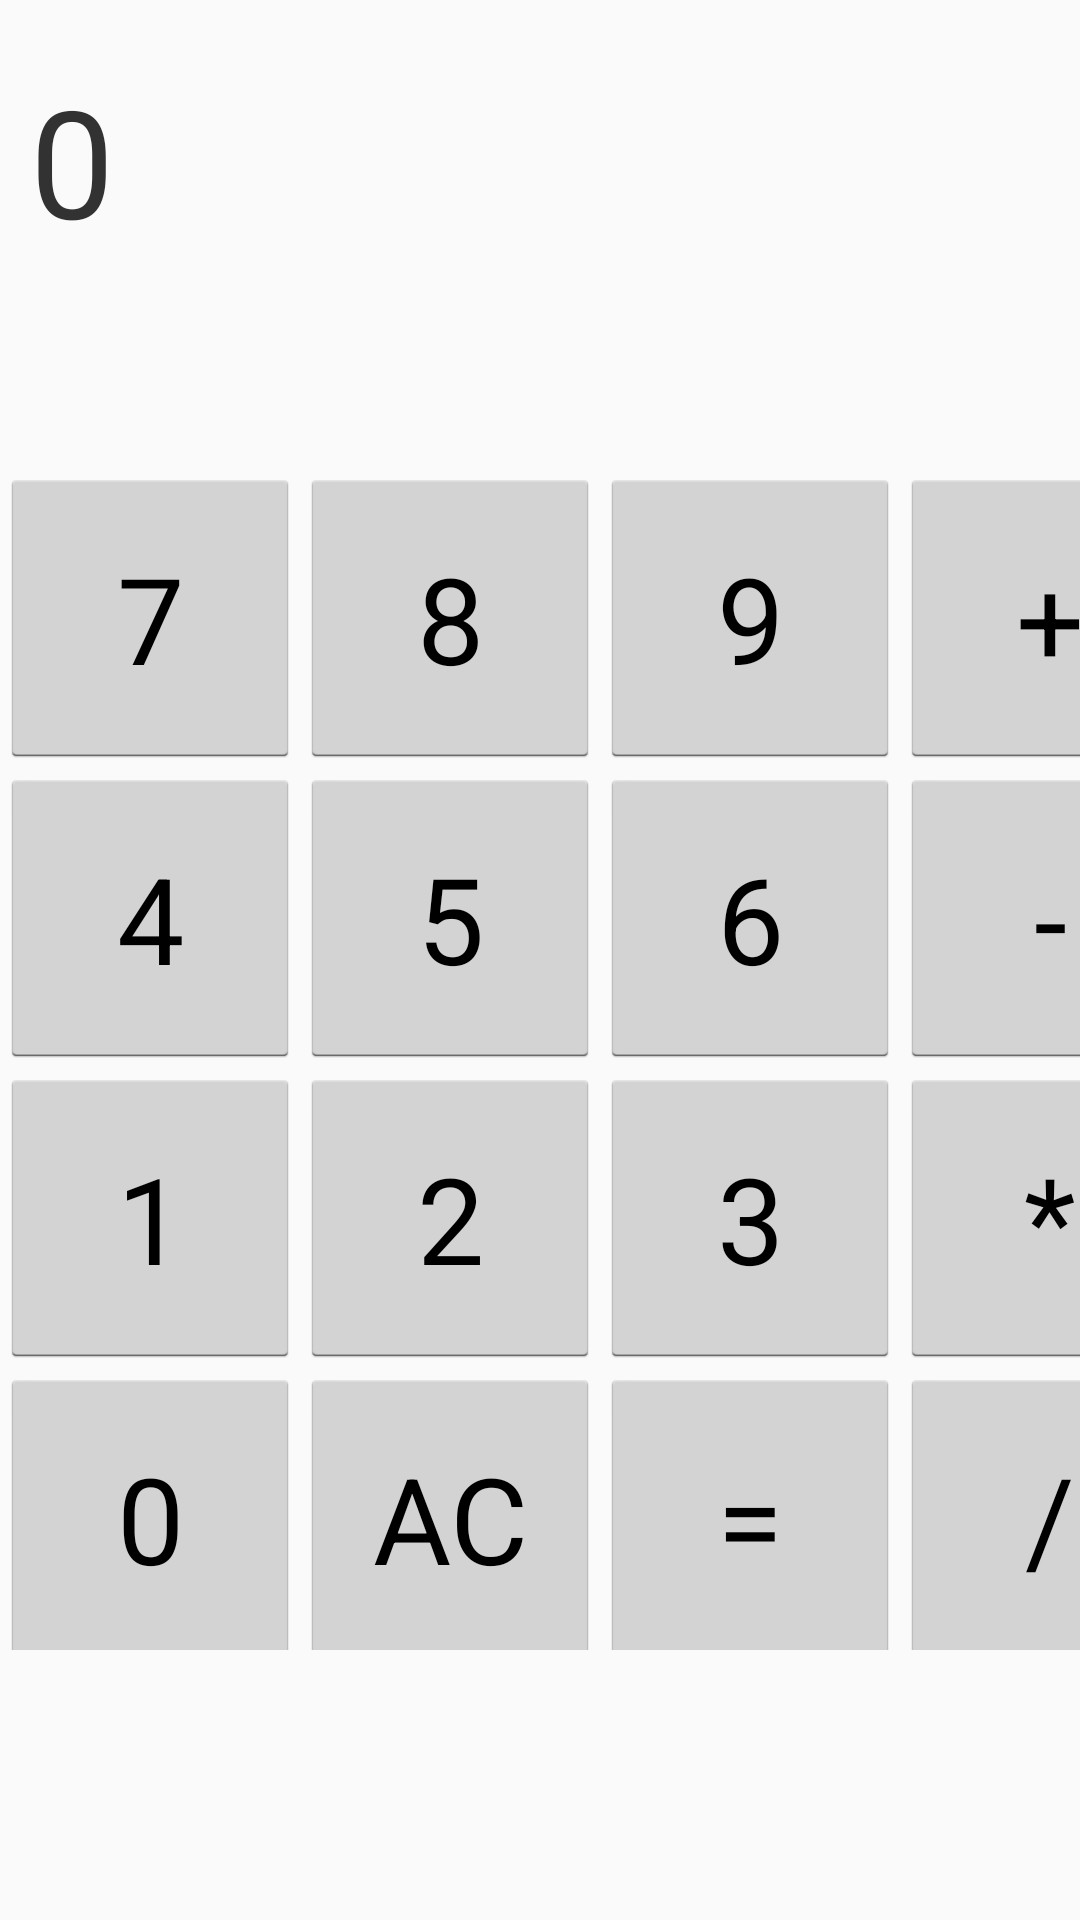

The Android layout XML behind this screen, and the referenced resources:
<!-- AndroidManifest.xml: application theme Theme.AppCompat.Light.NoActionBar -->
<!-- res/layout/activity_main2.xml -->
<?xml version="1.0" encoding="utf-8"?>
<androidx.appcompat.widget.LinearLayoutCompat xmlns:android="http://schemas.android.com/apk/res/android"
    xmlns:app="http://schemas.android.com/apk/res-auto"
    xmlns:tools="http://schemas.android.com/tools"
    android:layout_width="match_parent"
    android:layout_height="match_parent"
    tools:context=".MainActivity2"
    android:theme="@style/MyTheme">

    <LinearLayout
        android:layout_width="match_parent"
        android:layout_height="550dp"
        android:orientation="vertical">

        <LinearLayout
            android:layout_width="match_parent"
            android:layout_height="156dp"
            android:orientation="horizontal">


            <TextView
                android:id="@+id/result"
                android:layout_width="wrap_content"
                android:layout_height="144dp"
                android:layout_weight="1"
                android:paddingLeft="10dp"
                android:paddingTop="20dp"
                android:text="0"
                android:textSize="50sp" />
        </LinearLayout>

        <LinearLayout
            android:layout_width="match_parent"
            android:layout_height="100dp">

            <Button
                android:id="@+id/num7"
                android:layout_width="100dp"
                android:layout_height="match_parent"
                android:text="7"
                android:textSize="40sp"></Button>

            <Button
                android:id="@+id/num8"
                android:layout_width="100dp"
                android:layout_height="match_parent"
                android:text="8"
                android:textSize="40sp"></Button>

            <Button
                android:id="@+id/num9"
                android:layout_width="100dp"
                android:layout_height="match_parent"
                android:text="9"
                android:textSize="40sp"></Button>

            <Button
                android:id="@+id/add"
                android:layout_width="100dp"
                android:layout_height="match_parent"
                android:text="+"
                android:textSize="40sp"></Button>
        </LinearLayout>
        <LinearLayout
            android:layout_width="match_parent"
            android:layout_height="100dp">

            <Button
                android:id="@+id/num4"
                android:layout_width="100dp"
                android:layout_height="match_parent"
                android:text="4"
                android:textSize="40sp"></Button>

            <Button
                android:id="@+id/num5"
                android:layout_width="100dp"
                android:layout_height="match_parent"
                android:text="5"
                android:textSize="40sp"></Button>

            <Button
                android:id="@+id/num6"
                android:layout_width="100dp"
                android:layout_height="match_parent"
                android:text="6"
                android:textSize="40sp"></Button>

            <Button
                android:id="@+id/sub"
                android:layout_width="100dp"
                android:layout_height="match_parent"
                android:text="-"
                android:textSize="40sp"></Button>
        </LinearLayout>
        <LinearLayout
            android:layout_width="match_parent"
            android:layout_height="100dp">

            <Button
                android:id="@+id/num1"
                android:layout_width="100dp"
                android:layout_height="match_parent"
                android:text="1"
                android:textSize="40sp"></Button>

            <Button
                android:id="@+id/num2"
                android:layout_width="100dp"
                android:layout_height="match_parent"
                android:text="2"
                android:textSize="40sp"></Button>

            <Button
                android:id="@+id/num3"
                android:layout_width="100dp"
                android:layout_height="match_parent"
                android:text="3"
                android:textSize="40sp"></Button>

            <Button
                android:id="@+id/mul"
                android:layout_width="100dp"
                android:layout_height="match_parent"
                android:text="*"
                android:textSize="40sp"></Button>
        </LinearLayout>
        <LinearLayout
            android:layout_width="match_parent"
            android:layout_height="100dp">

            <Button
                android:id="@+id/num0"
                android:layout_width="100dp"
                android:layout_height="match_parent"
                android:text="0"
                android:textSize="40sp"></Button>

            <Button
                android:id="@+id/AC"
                android:layout_width="100dp"
                android:layout_height="match_parent"
                android:text="AC"
                android:textSize="40sp"></Button>

            <Button
                android:id="@+id/equal"
                android:layout_width="100dp"
                android:layout_height="match_parent"
                android:text="="
                android:textSize="40sp"></Button>

            <Button
                android:id="@+id/div"
                android:layout_width="100dp"
                android:layout_height="match_parent"
                android:text="/"
                android:textSize="40sp"></Button>
        </LinearLayout>






    </LinearLayout>




</androidx.appcompat.widget.LinearLayoutCompat>
<!-- resources referenced by this layout -->
<resources>
  <style name="MyTheme" parent="@android:style/Theme.Holo.Light">
          <item name="android:actionBarStyle">@style/MyActionBar</item>
      </style>
  <style name="MyActionBar" parent="@android:style/Widget.Holo.Light.ActionBar">
          <item name="android:background">#1B82D2</item>
      </style>
</resources>
